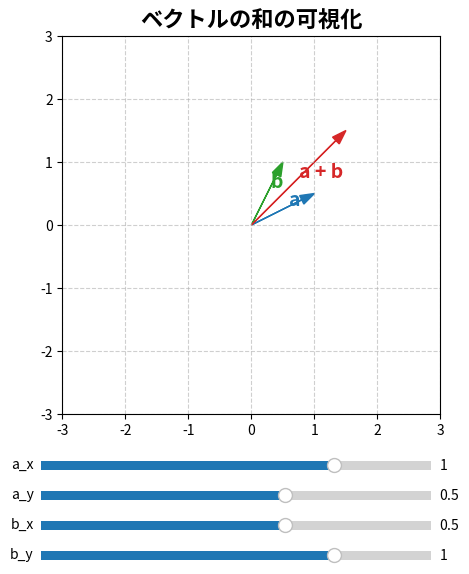

The matplotlib source for this figure:
import numpy as np
import matplotlib.pyplot as plt
from matplotlib.widgets import Slider

# 初期値
a = np.array([1.0, 0.5])
b = np.array([0.5, 1.0])

# 描画設定
fig, ax = plt.subplots(figsize=(6, 6))
plt.subplots_adjust(left=0.1, bottom=0.25)
ax.set_xlim(-3, 3)
ax.set_ylim(-3, 3)
ax.set_aspect('equal')
ax.grid(True, linestyle='--', alpha=0.6)
ax.set_title("ベクトルの和の可視化", fontsize=16, fontweight='bold')

# 矢印を描画（a, b, a+b）
arrow_a = ax.arrow(0, 0, a[0], a[1], head_width=0.15, color="#1f77b4", length_includes_head=True)
arrow_b = ax.arrow(0, 0, b[0], b[1], head_width=0.15, color="#2ca02c", length_includes_head=True)
arrow_sum = ax.arrow(0, 0, *(a + b), head_width=0.15, color="#d62728", length_includes_head=True)

# 凡例のようにテキストでラベル
label_a = ax.text(a[0]*0.6, a[1]*0.6, "a", fontsize=14, color="#1f77b4", fontweight='bold')
label_b = ax.text(b[0]*0.6, b[1]*0.6, "b", fontsize=14, color="#2ca02c", fontweight='bold')
label_sum = ax.text((a[0]+b[0])*0.5, (a[1]+b[1])*0.5, "a + b", fontsize=14, color="#d62728", fontweight='bold')

# スライダー領域
axcolor = 'lightgoldenrodyellow'
ax_a_x = plt.axes([0.15, 0.15, 0.65, 0.03], facecolor=axcolor)
ax_a_y = plt.axes([0.15, 0.1, 0.65, 0.03], facecolor=axcolor)
ax_b_x = plt.axes([0.15, 0.05, 0.65, 0.03], facecolor=axcolor)
ax_b_y = plt.axes([0.15, 0.0, 0.65, 0.03], facecolor=axcolor)

slider_a_x = Slider(ax_a_x, 'a_x', -2, 2, valinit=a[0])
slider_a_y = Slider(ax_a_y, 'a_y', -2, 2, valinit=a[1])
slider_b_x = Slider(ax_b_x, 'b_x', -2, 2, valinit=b[0])
slider_b_y = Slider(ax_b_y, 'b_y', -2, 2, valinit=b[1])

def update(val):
    # 現在のスライダー値を取得
    a = np.array([slider_a_x.val, slider_a_y.val])
    b = np.array([slider_b_x.val, slider_b_y.val])
    s = a + b

    # 矢印の再描画（安定のためclearして再描画）
    ax.clear()
    ax.set_xlim(-3, 3)
    ax.set_ylim(-3, 3)
    ax.set_aspect('equal')
    ax.grid(True, linestyle='--', alpha=0.6)
    ax.set_title("vector add", fontsize=16, fontweight='bold')

    # 矢印の再描画
    ax.arrow(0, 0, a[0], a[1], head_width=0.15, color="#1f77b4", length_includes_head=True)
    ax.arrow(0, 0, b[0], b[1], head_width=0.15, color="#2ca02c", length_includes_head=True)
    ax.arrow(0, 0, s[0], s[1], head_width=0.15, color="#d62728", length_includes_head=True)

    # ラベル
    ax.text(a[0]*0.6, a[1]*0.6, "a", fontsize=14, color="#1f77b4", fontweight='bold')
    ax.text(b[0]*0.6, b[1]*0.6, "b", fontsize=14, color="#2ca02c", fontweight='bold')
    ax.text(s[0]*0.5, s[1]*0.5, "a + b", fontsize=14, color="#d62728", fontweight='bold')

    fig.canvas.draw_idle()

# スライダーの更新イベント
slider_a_x.on_changed(update)
slider_a_y.on_changed(update)
slider_b_x.on_changed(update)
slider_b_y.on_changed(update)

plt.show()
